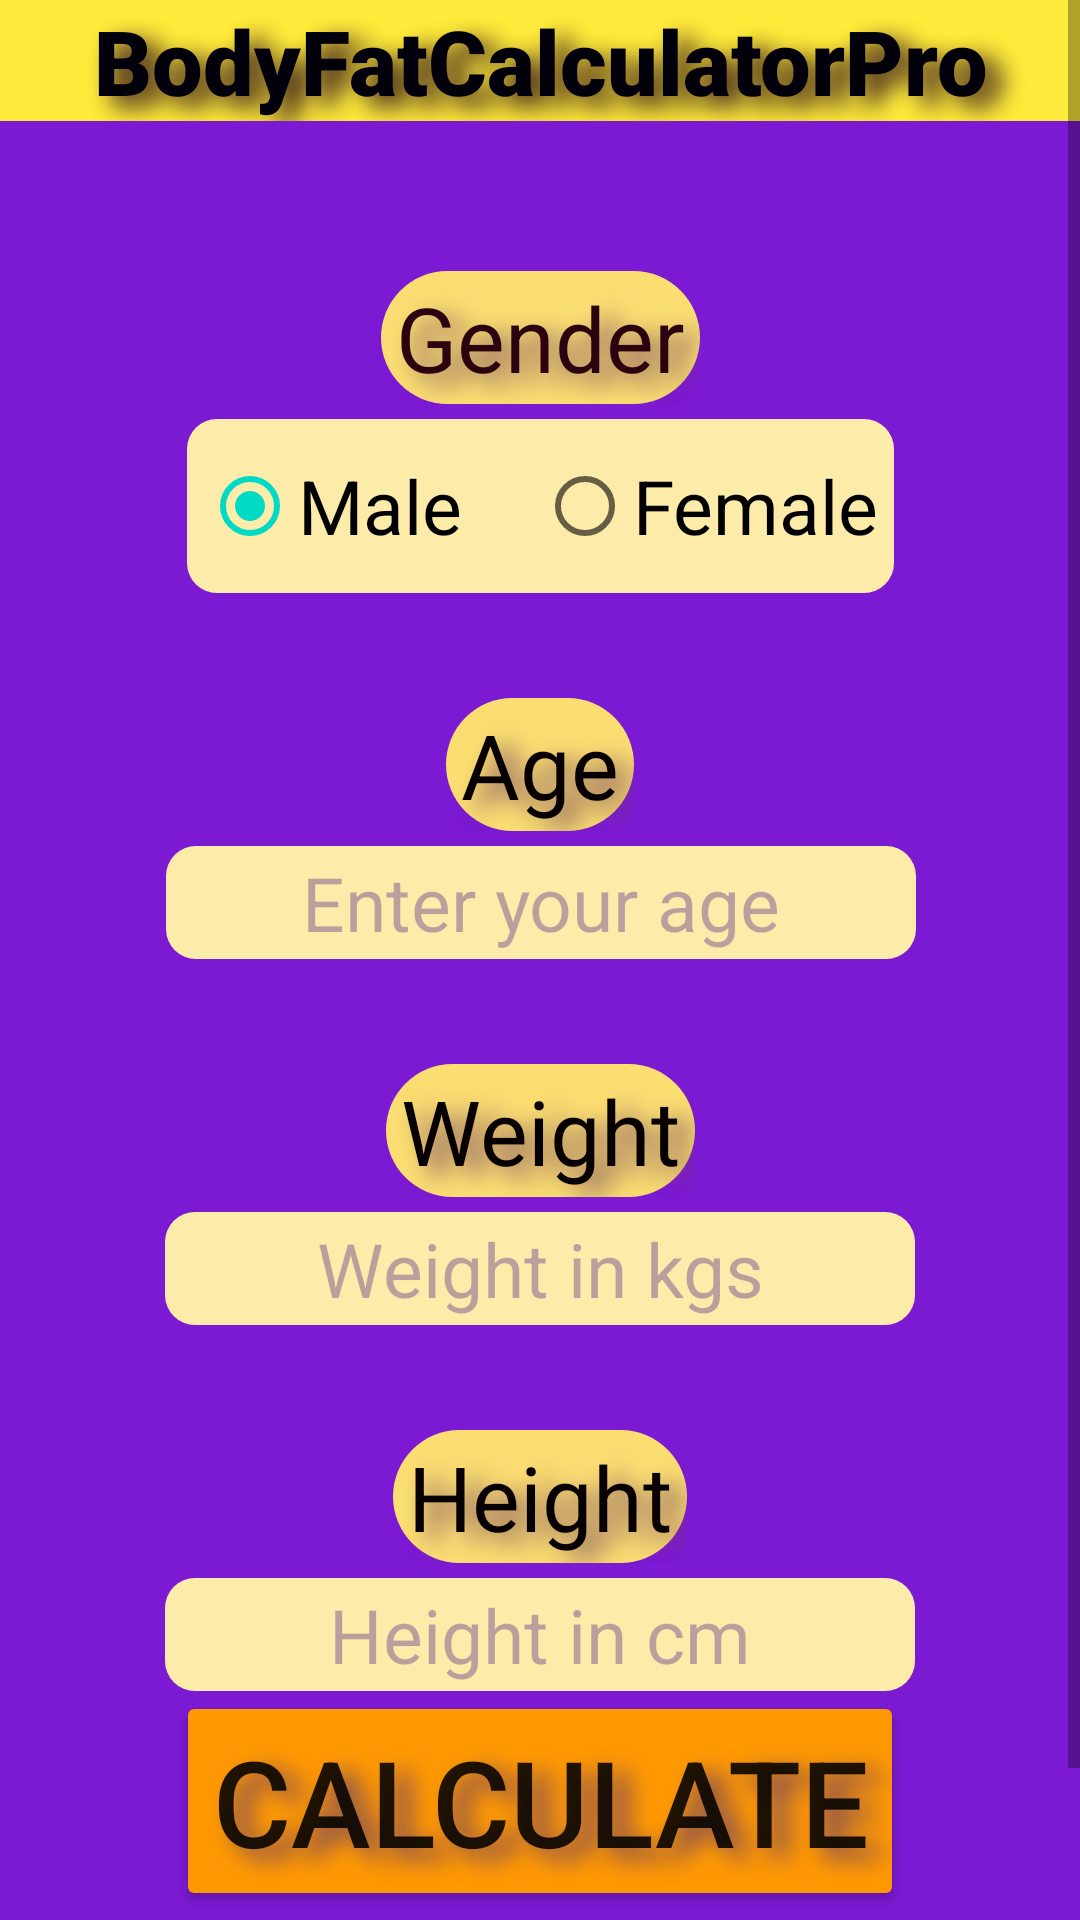

Here is an Android app screen rendered from its layout file. Give the layout XML and the strings, colors and styles it references.
<!-- AndroidManifest.xml: application theme Theme.BodyFatCalculatorPro -->
<!-- res/layout/basic_activity.xml -->
<?xml version="1.0" encoding="utf-8"?>
<ScrollView xmlns:android="http://schemas.android.com/apk/res/android"
    xmlns:app="http://schemas.android.com/apk/res-auto"
    xmlns:tools="http://schemas.android.com/tools"
    android:layout_width="match_parent"
    android:layout_height="match_parent"
    android:background="#EB7106CF"

    >

    <androidx.constraintlayout.widget.ConstraintLayout
        android:layout_width="match_parent"
        android:layout_height="wrap_content"
        tools:context=".MainActivity">



        <TextView
            android:id="@+id/header"
            android:layout_width="0dp"
            android:layout_height="wrap_content"
            android:background="#FFEB3B"
            android:fontFamily="sans-serif-black"
            android:shadowColor="#270819"
            android:shadowDx="15"
            android:shadowDy="10"
            android:shadowRadius="20"
            android:text="@string/bodyfatcalculatorpro"
            android:textAlignment="center"
            android:textAppearance="@style/TextAppearance.AppCompat.Body1"
            android:textColor="#02000B"
            android:textSize="30sp"
            app:layout_constraintEnd_toEndOf="parent"
            app:layout_constraintStart_toStartOf="parent"
            app:layout_constraintTop_toTopOf="parent"
            android:gravity="center_horizontal" />

        <TextView
            android:id="@+id/gender"
            android:layout_width="wrap_content"
            android:layout_height="wrap_content"
            android:layout_marginTop="50dp"
            android:background="@drawable/rounded_corner"
            android:shadowColor="#73445E"
            android:shadowDx="15"
            android:shadowDy="10"
            android:shadowRadius="20"
            android:text="@string/gender"
            android:textColor="#2B020D"
            android:textSize="30sp"
            app:layout_constraintEnd_toEndOf="parent"
            app:layout_constraintStart_toStartOf="parent"
            app:layout_constraintTop_toBottomOf="@+id/header" />

        <RadioGroup
            android:id="@+id/genderGroup"
            android:layout_width="wrap_content"
            android:layout_height="wrap_content"
            android:layout_marginTop="5dp"
            android:background="@drawable/rounded_corner2"
            android:orientation="horizontal"
            android:padding="5dp"
            app:layout_constraintEnd_toEndOf="parent"
            app:layout_constraintStart_toStartOf="parent"
            app:layout_constraintTop_toBottomOf="@+id/gender">

            <RadioButton
                android:id="@+id/radio_male"
                android:layout_width="wrap_content"
                android:layout_height="wrap_content"
                android:checked="true"

                android:text="@string/male"
                android:textSize="25sp"
                app:layout_constraintStart_toEndOf="@+id/gender"
                app:layout_constraintTop_toBottomOf="@+id/bodyFatTitle" />

            <RadioButton
                android:id="@+id/radio_female"
                android:layout_width="wrap_content"
                android:layout_height="wrap_content"
                android:layout_marginStart="25sp"
                android:checked="false"

                android:text="@string/female"
                android:textSize="25sp"
                app:layout_constraintStart_toEndOf="@+id/radio_male"
                app:layout_constraintTop_toBottomOf="@+id/bodyFatTitle"
                android:layout_marginLeft="25sp" />
        </RadioGroup>

        <TextView
            android:id="@+id/age"
            android:layout_width="wrap_content"
            android:layout_height="wrap_content"
            android:layout_marginTop="35dp"
            android:background="@drawable/rounded_corner"
            android:shadowColor="#73445E"
            android:shadowDx="15"
            android:shadowDy="10"
            android:shadowRadius="20"
            android:text="@string/age"
            android:textColor="#070000"
            android:textColorHint="#000000"
            android:textSize="30sp"
            app:layout_constraintEnd_toEndOf="parent"
            app:layout_constraintStart_toStartOf="parent"
            app:layout_constraintTop_toBottomOf="@+id/genderGroup" />

        <EditText
            android:id="@+id/ageEdit"
            android:layout_width="250sp"
            android:layout_height="wrap_content"
            android:layout_marginTop="5dp"
            android:background="@drawable/rounded_corner2"
            android:hint="@string/enter_your_age"
            android:importantForAutofill="no"
            android:inputType="numberDecimal"
            android:textAlignment="center"
            android:textColorHint="#52360083"
            android:textSize="25sp"
            app:layout_constraintEnd_toEndOf="parent"
            app:layout_constraintHorizontal_bias="0.503"
            app:layout_constraintStart_toStartOf="parent"
            app:layout_constraintTop_toBottomOf="@+id/age"
            android:gravity="center_horizontal">

        </EditText>

        <TextView
            android:id="@+id/weight"
            android:layout_width="wrap_content"
            android:layout_height="wrap_content"
            android:layout_marginTop="35dp"
            android:background="@drawable/rounded_corner"
            android:shadowColor="#73445E"
            android:shadowDx="15"
            android:shadowDy="10"
            android:shadowRadius="20"
            android:text="@string/weight"
            android:textColor="#070000"
            android:textColorHint="#000000"
            android:textSize="30sp"
            app:layout_constraintEnd_toEndOf="parent"
            app:layout_constraintStart_toStartOf="parent"
            app:layout_constraintTop_toBottomOf="@+id/ageEdit" />

        <EditText
            android:id="@+id/weightEdit"
            android:layout_width="250sp"
            android:layout_height="wrap_content"
            android:layout_marginTop="5dp"
            android:background="@drawable/rounded_corner2"
            android:hint="@string/weight_in_kgs"
            android:importantForAutofill="no"
            android:inputType="number"
            android:textAlignment="center"
            android:textColorHint="#52360083"
            android:textSize="25sp"
            app:layout_constraintEnd_toEndOf="parent"
            app:layout_constraintStart_toStartOf="parent"
            app:layout_constraintTop_toBottomOf="@+id/weight"
            android:gravity="center_horizontal">

        </EditText>

        <TextView
            android:id="@+id/height"
            android:layout_width="wrap_content"
            android:layout_height="wrap_content"
            android:layout_marginTop="35dp"
            android:background="@drawable/rounded_corner"
            android:shadowColor="#73445E"
            android:shadowDx="15"
            android:shadowDy="10"
            android:shadowRadius="20"
            android:text="@string/height"
            android:textColor="#070000"
            android:textColorHint="#000000"
            android:textSize="30sp"
            app:layout_constraintEnd_toEndOf="parent"
            app:layout_constraintStart_toStartOf="parent"
            app:layout_constraintTop_toBottomOf="@+id/weightEdit" />

        <EditText
            android:id="@+id/heightEdit"
            android:layout_width="250sp"
            android:layout_height="wrap_content"
            android:layout_marginTop="5sp"
            android:background="@drawable/rounded_corner2"
            android:hint="@string/height_in_cm"
            android:importantForAutofill="no"
            android:inputType="number"
            android:textAlignment="center"
            android:textColorHint="#52360083"
            android:textSize="25sp"
            app:layout_constraintEnd_toEndOf="parent"
            app:layout_constraintStart_toStartOf="parent"
            app:layout_constraintTop_toBottomOf="@+id/height"
            android:gravity="center_horizontal">

        </EditText>

        <Button
            android:id="@+id/calculate_button"
            android:layout_width="wrap_content"
            android:layout_height="wrap_content"
            android:backgroundTint="#FF9903"
            android:shadowColor="#73445E"
            android:shadowDx="15"
            android:shadowDy="10"
            android:shadowRadius="20"
            android:text="@string/calculate"
            android:textSize="40sp"
            app:layout_constraintEnd_toEndOf="parent"
            app:layout_constraintStart_toStartOf="parent"
            app:layout_constraintTop_toBottomOf="@+id/heightEdit" />

        <Button
            android:id="@+id/resetBtn"
            android:layout_width="wrap_content"
            android:layout_height="wrap_content"
            android:layout_marginTop="10dp"
            android:text="@string/reset"
            android:backgroundTint="#FFC258"
            android:shadowColor="#73445E"
            android:shadowDx="15"
            android:shadowDy="10"
            android:shadowRadius="20"
            app:layout_constraintEnd_toEndOf="parent"
            app:layout_constraintStart_toStartOf="parent"
            app:layout_constraintTop_toBottomOf="@+id/calculate_button" />
    </androidx.constraintlayout.widget.ConstraintLayout>
</ScrollView>
<!-- resources referenced by this layout -->
<resources>
  <!-- drawable rounded_corner (drawable) -->
  <?xml version="1.0" encoding="utf-8"?>
  <shape xmlns:android="http://schemas.android.com/apk/res/android">
      <solid android:color="#FBDE72" />
  
      <padding
          android:left="5dp"
          android:right="5dp"
          android:bottom="2dp"
          android:top="2dp" />
  
      <corners android:radius="25dp" />
  </shape>
  <!-- drawable rounded_corner2 (drawable) -->
  <?xml version="1.0" encoding="utf-8"?>
  <shape xmlns:android="http://schemas.android.com/apk/res/android">
      <solid android:color="#FDEBA9" />
  
      <padding
          android:left="5dp"
          android:right="5dp"
          android:bottom="2dp"
          android:top="2dp" />
  
      <corners android:radius="10dp" />
  </shape>
  <string name="age">Age</string>
  <string name="bodyfatcalculatorpro">BodyFatCalculatorPro</string>
  <string name="calculate">Calculate</string>
  <string name="enter_your_age">Enter your age</string>
  <string name="female">Female</string>
  <string name="gender">Gender</string>
  <string name="height">Height</string>
  <string name="height_in_cm">Height in cm</string>
  <string name="male">Male</string>
  <string name="reset">Reset</string>
  <string name="weight">Weight</string>
  <string name="weight_in_kgs">Weight in kgs</string>
  <style name="Theme.BodyFatCalculatorPro" parent="Theme.MaterialComponents.DayNight.DarkActionBar">
          
          <item name="colorPrimary">@color/purple_500</item>
          <item name="colorPrimaryVariant">@color/purple_700</item>
          <item name="colorOnPrimary">@color/white</item>
          
          <item name="colorSecondary">@color/teal_200</item>
          <item name="colorSecondaryVariant">@color/teal_700</item>
          <item name="colorOnSecondary">@color/black</item>
          
          <item name="android:statusBarColor" tools:targetApi="l">?attr/colorPrimaryVariant</item>
          
      </style>
  <!-- not gathered from this repository: default colours our renderer supplied (Android Studio template values) -->
  <color name="purple_500">#FF6200EE</color>
  <color name="purple_700">#FF3700B3</color>
  <color name="teal_200">#FF03DAC5</color>
  <color name="teal_700">#FF018786</color>
  <color name="black">#FF000000</color>
  <color name="white">#FFFFFFFF</color>
</resources>
